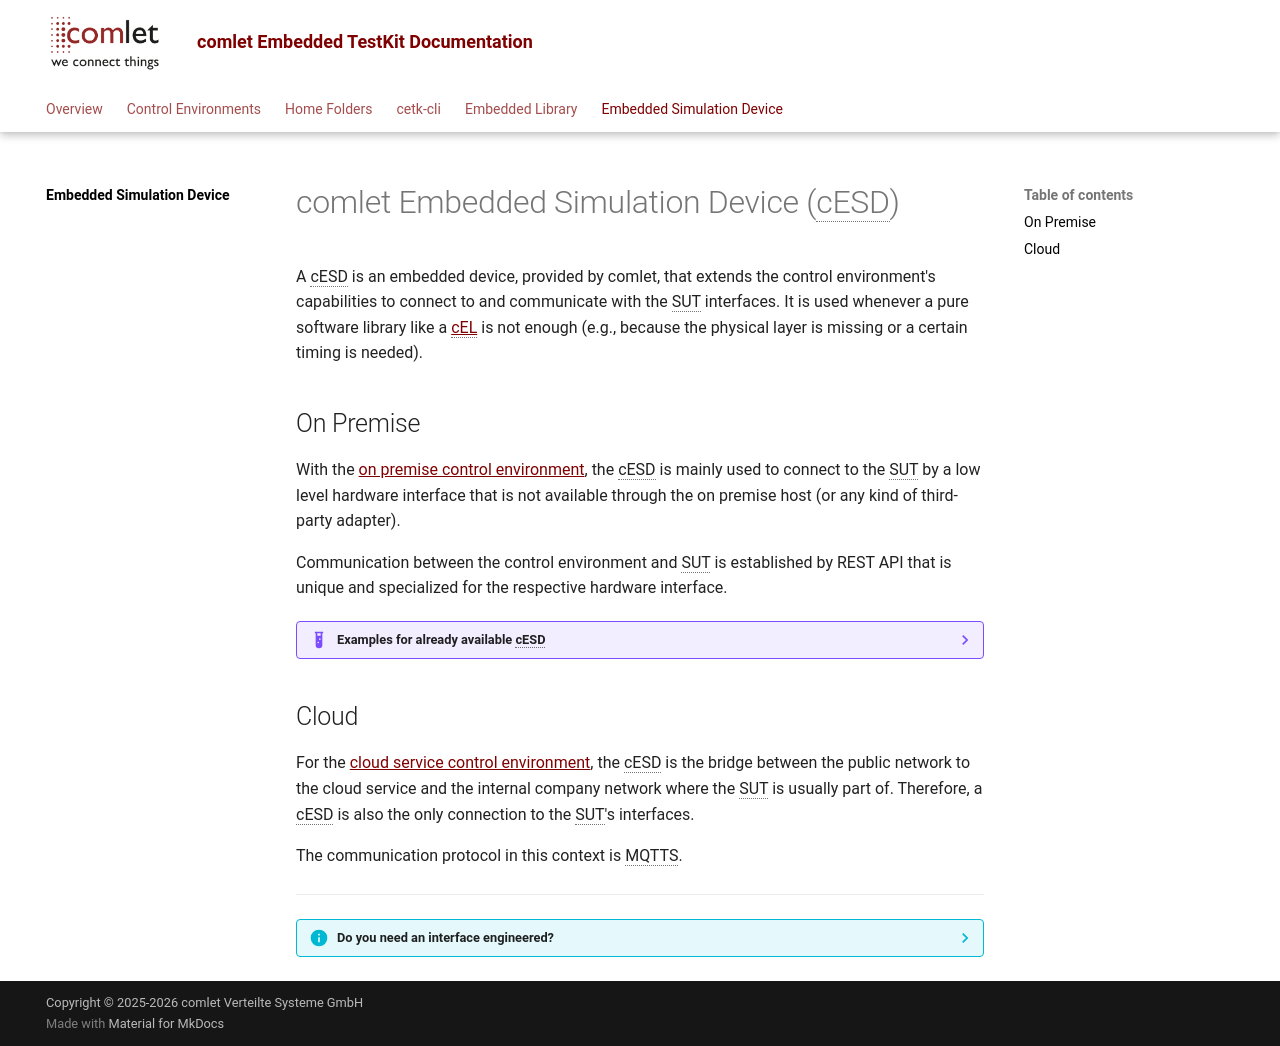

repository: comlet/cetk-cli · page: 3.5.0.0/cesd/index.html · generator: mkdocs

# comlet Embedded Simulation Device (cESD)

A cESD is an embedded device, provided by comlet, that extends the control environment's capabilities to connect to and
communicate with the SUT interfaces. It is used whenever a pure software library like a [cEL](../cel/index.md) is not enough
(e.g., because the physical layer is missing or a certain timing is needed).

## On Premise

With the [on premise control environment](../control_env/index.md), the cESD is mainly used to connect to the SUT
by a low level hardware interface that is not available through the on premise host (or any kind of third-party adapter).

Communication between the control environment and SUT is established by REST API that is unique and specialized
for the respective hardware interface.

??? example "Examples for already available cESD"
    - Relay: This cESD offers up to three relais to be opened and closed
    - DAC: This cESD offers up to two 8 channel 12 Bit digital analog converter

## Cloud

For the [cloud service control environment](../control_env/cloud.md), the cESD is the bridge between the public network
to the cloud service and the internal company network where the SUT is usually part of. Therefore, a cESD is also the only
connection to the SUT's interfaces.

The communication protocol in this context is MQTTS.

---

??? info "Do you need an interface engineered?"
    We are happy to help you out if you have the need for a particular interface implementation.
    Feel free to contact [our sales](mailto:sales@comlet.de?subject=cESD Inquiry) for further details.
